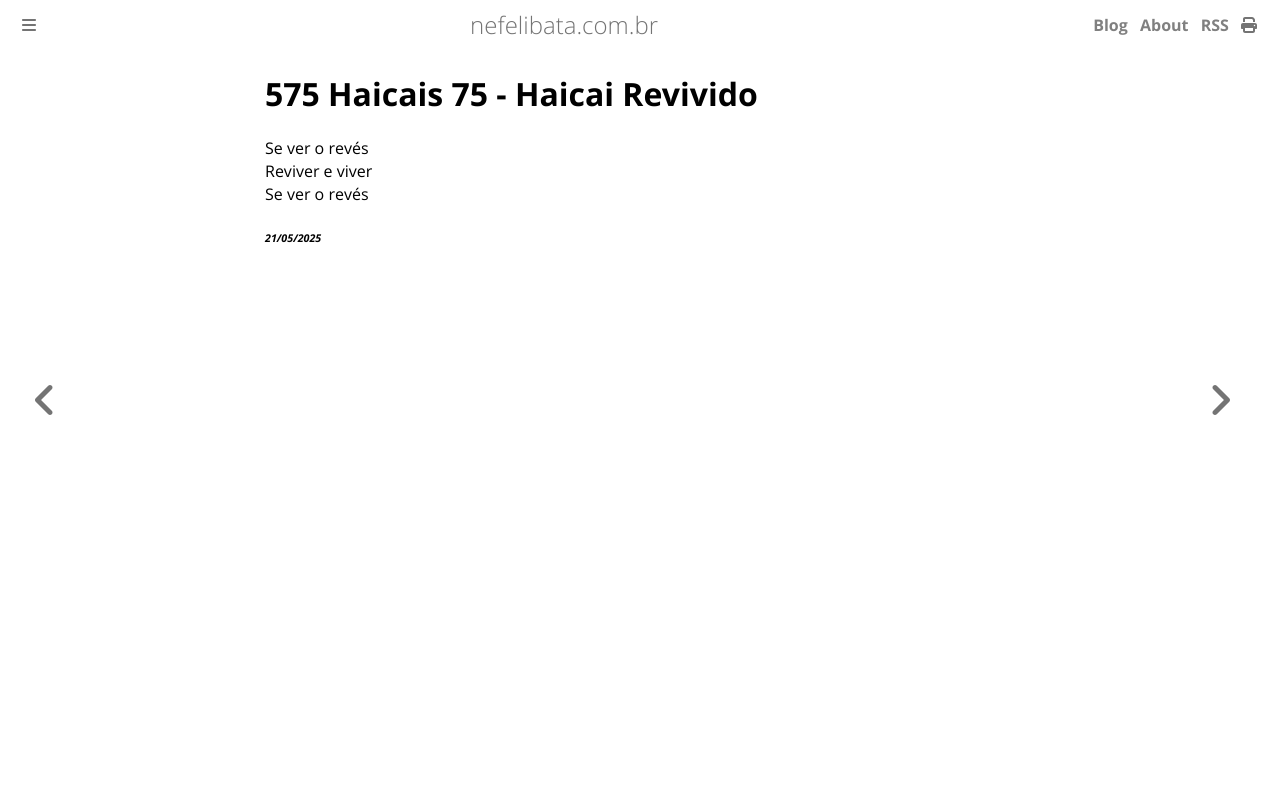

repository: ameopoema/nefelibata · page: 2025-05-21-Haicai_Revivido.html · generator: mdbook

# 575 Haicais 75 - Haicai Revivido  
Se ver o revés   
Reviver e viver  
Se ver o revés  


###### *21/05/2025*  
&nbsp;<br>
&nbsp;<br>
&nbsp;<br>
&nbsp;<br>
&nbsp;<br>
